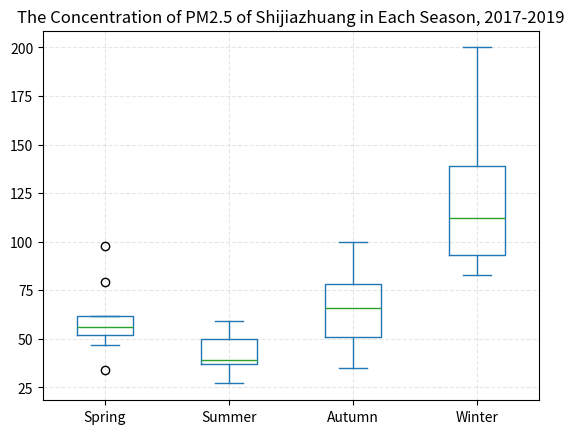

Here is the Python script that generated this plot:
import numpy as np
import pandas as pd
import matplotlib.pyplot as plt
data = {
'Spring': [62, 52, 34, 98, 57, 47, 79, 53, 56],
'Summer': [55, 59, 50, 39, 40, 33, 39, 37, 27],
'Autumn': [35, 51, 72, 37, 61, 100, 66, 80, 78],
"Winter": [200, 139, 93, 112, 95, 89, 145, 121, 83]
}
df = pd.DataFrame(data)
df.plot.box(title="The Concentration of PM2.5 of Shijiazhuang in Each Season, 2017-2019")
plt.grid(linestyle="--", alpha=0.3)
plt.show()
